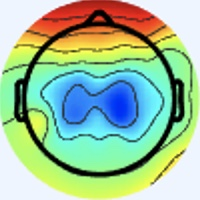

The data file committed next to this chart (first rows):
[238 245 255], [238 245 255], [238 245 255], [238 245 255], [238 245 255], [238 245 255], [238 245 255], [238 245 255], [238 245 255], [238 245 255], [238 245 255], [238 245 255], [238 245 255], [238 245 255], [238 245 255], [238 245 255], [238 245 255], [238 245 255], [238 245 255], [238 245 255], [238 245 255], [238 245 255], [238 245 255], [238 245 255]
[238 245 255], [238 245 255], [238 245 255], [238 245 255], [238 245 255], [238 245 255], [238 245 255], [238 245 255], [238 245 255], [238 245 255], [238 245 255], [238 245 255], [238 245 255], [238 245 255], [238 245 255], [238 245 255], [238 245 255], [238 245 255], [238 245 255], [238 245 255], [238 245 255], [238 245 255], [238 245 255], [238 245 255]
[238 245 255], [238 245 255], [238 245 255], [238 245 255], [238 245 255], [238 245 255], [238 245 255], [238 245 255], [238 245 255], [238 245 255], [238 245 255], [238 245 255], [238 245 255], [238 245 255], [238 245 255], [238 245 255], [238 245 255], [238 245 255], [238 245 255], [238 245 255], [238 245 255], [238 245 255], [238 245 255], [238 245 255]
[238 245 255], [238 245 255], [238 245 255], [238 245 255], [238 245 255], [238 245 255], [238 245 255], [238 245 255], [238 245 255], [238 245 255], [238 245 255], [238 245 255], [238 245 255], [238 245 255], [238 245 255], [238 245 255], [238 245 255], [238 245 255], [238 245 255], [238 245 255], [238 245 255], [238 245 255], [238 245 255], [238 245 255]
[238 245 255], [238 245 255], [238 245 255], [238 245 255], [238 245 255], [238 245 255], [238 245 255], [238 245 255], [238 245 255], [238 245 255], [238 245 255], [238 245 255], [238 245 255], [238 245 255], [238 245 255], [238 245 255], [238 245 255], [238 245 255], [238 245 255], [238 245 255], [238 245 255], [238 245 255], [238 245 255], [238 245 255]
[238 245 255], [238 245 255], [238 245 255], [238 245 255], [238 245 255], [238 245 255], [238 245 255], [238 245 255], [238 245 255], [238 245 255], [238 245 255], [238 245 255], [238 245 255], [238 245 255], [238 245 255], [238 245 255], [238 245 255], [238 245 255], [238 245 255], [238 245 255], [238 245 255], [238 245 255], [238 245 255], [238 245 255]
[238 245 255], [238 245 255], [238 245 255], [238 245 255], [238 245 255], [238 245 255], [238 245 255], [238 245 255], [238 245 255], [238 245 255], [238 245 255], [238 245 255], [238 245 255], [238 245 255], [238 245 255], [238 245 255], [238 245 255], [238 245 255], [238 245 255], [238 245 255], [238 245 255], [238 245 255], [238 245 255], [238 245 255]
[238 245 255], [238 245 255], [238 245 255], [238 245 255], [238 245 255], [238 245 255], [238 245 255], [238 245 255], [238 245 255], [238 245 255], [238 245 255], [238 245 255], [238 245 255], [238 245 255], [238 245 255], [238 245 255], [238 245 255], [238 245 255], [238 245 255], [238 245 255], [238 245 255], [238 245 255], [238 245 255], [238 245 255]
[238 245 255], [238 245 255], [238 245 255], [238 245 255], [238 245 255], [238 245 255], [238 245 255], [238 245 255], [238 245 255], [238 245 255], [238 245 255], [238 245 255], [238 245 255], [238 245 255], [238 245 255], [238 245 255], [238 245 255], [238 245 255], [238 245 255], [238 245 255], [238 245 255], [238 245 255], [238 245 255], [238 245 255]
[238 245 255], [238 245 255], [238 245 255], [238 245 255], [238 245 255], [238 245 255], [238 245 255], [238 245 255], [238 245 255], [238 245 255], [238 245 255], [238 245 255], [238 245 255], [238 245 255], [238 245 255], [238 245 255], [238 245 255], [238 245 255], [238 245 255], [238 245 255], [238 245 255], [238 245 255], [238 245 255], [238 245 255]
[238 245 255], [238 245 255], [238 245 255], [238 245 255], [238 245 255], [238 245 255], [238 245 255], [238 245 255], [238 245 255], [238 245 255], [238 245 255], [238 245 255], [238 245 255], [238 245 255], [238 245 255], [238 245 255], [238 245 255], [238 245 255], [238 245 255], [238 245 255], [238 245 255], [238 245 255], [238 245 255], [238 245 255]
[238 245 255], [238 245 255], [238 245 255], [238 245 255], [238 245 255], [238 245 255], [238 245 255], [238 245 255], [238 245 255], [238 245 255], [238 245 255], [238 245 255], [238 245 255], [238 245 255], [238 245 255], [238 245 255], [238 245 255], [238 245 255], [238 245 255], [238 245 255], [238 245 255], [238 245 255], [238 245 255], [238 245 255]
[238 245 255], [238 245 255], [238 245 255], [238 245 255], [238 245 255], [238 245 255], [238 245 255], [238 245 255], [238 245 255], [238 245 255], [238 245 255], [238 245 255], [238 245 255], [238 245 255], [238 245 255], [238 245 255], [238 245 255], [238 245 255], [238 245 255], [238 245 255], [238 245 255], [238 245 255], [238 245 255], [238 245 255]
[238 245 255], [238 245 255], [238 245 255], [238 245 255], [238 245 255], [238 245 255], [238 245 255], [238 245 255], [238 245 255], [238 245 255], [238 245 255], [238 245 255], [238 245 255], [238 245 255], [238 245 255], [238 245 255], [238 245 255], [238 245 255], [238 245 255], [238 245 255], [238 245 255], [238 245 255], [238 245 255], [238 245 255]
[238 245 255], [238 245 255], [238 245 255], [238 245 255], [238 245 255], [238 245 255], [238 245 255], [238 245 255], [238 245 255], [238 245 255], [238 245 255], [238 245 255], [238 245 255], [238 245 255], [238 245 255], [238 245 255], [238 245 255], [238 245 255], [238 245 255], [238 245 255], [238 245 255], [238 245 255], [238 245 255], [238 245 255]
[238 245 255], [238 245 255], [238 245 255], [238 245 255], [238 245 255], [238 245 255], [238 245 255], [238 245 255], [238 245 255], [238 245 255], [238 245 255], [238 245 255], [238 245 255], [238 245 255], [238 245 255], [238 245 255], [237 246 253], [237 246 253], [237 246 255], [238 245 255], [238 245 255], [238 245 255], [238 245 255], [238 245 255]
[238 245 255], [238 245 255], [238 245 255], [238 245 255], [238 245 255], [238 245 255], [238 245 255], [238 245 255], [238 245 255], [238 245 255], [238 245 255], [238 245 255], [238 245 255], [238 245 255], [238 245 255], [237 246 253], [236 247 251], [236 247 251], [236 247 253], [237 246 255], [238 245 255], [238 244 255], [238 245 255], [238 245 255]
[238 245 255], [238 245 255], [238 245 255], [238 245 255], [238 245 255], [238 245 255], [238 245 255], [238 245 255], [238 245 255], [238 245 255], [238 245 255], [238 245 255], [238 245 255], [238 245 255], [238 245 255], [237 246 253], [236 247 253], [236 247 253], [237 246 255], [237 246 255], [240 244 255], [240 244 255], [240 244 253], [238 245 253]
[238 245 255], [238 245 255], [238 245 255], [238 245 255], [238 245 255], [238 245 255], [238 245 255], [238 245 255], [238 245 255], [238 245 255], [238 245 255], [238 245 255], [238 245 255], [238 245 255], [238 245 255], [238 245 255], [237 245 255], [238 244 255], [240 243 255], [240 243 255], [243 243 253], [243 243 251], [241 244 249], [240 245 251]
[238 245 255], [238 245 255], [238 245 255], [238 245 255], [238 245 255], [238 245 255], [238 245 255], [238 245 255], [238 245 255], [238 245 255], [238 245 255], [238 245 255], [238 245 255], [238 245 255], [238 245 255], [238 244 255], [240 243 255], [240 243 255], [240 243 255], [241 243 255], [241 243 255], [241 244 251], [241 244 249], [240 245 251]
[238 245 255], [238 245 255], [238 245 255], [238 245 255], [238 245 255], [238 245 255], [238 245 255], [238 245 255], [238 245 255], [238 245 255], [238 245 255], [238 245 255], [238 245 255], [238 245 255], [238 245 255], [240 244 255], [241 243 255], [241 243 255], [240 243 255], [238 244 255], [238 244 255], [238 245 255], [238 245 253], [238 245 253]
[238 245 255], [238 245 255], [238 245 255], [238 245 255], [238 245 255], [238 245 255], [238 245 255], [238 245 255], [238 245 255], [238 245 255], [238 245 255], [238 245 255], [238 245 255], [238 245 255], [238 245 255], [240 244 255], [241 243 255], [241 243 255], [238 244 255], [237 245 255], [237 245 255], [237 245 255], [238 245 255], [238 245 253]
[238 245 255], [238 245 255], [238 245 255], [238 245 255], [238 245 255], [238 245 255], [238 245 255], [238 245 255], [238 245 255], [238 245 255], [238 245 255], [238 245 255], [238 245 255], [238 245 255], [238 245 255], [238 245 255], [238 245 253], [238 245 253], [236 246 255], [236 246 255], [237 245 255], [237 245 255], [238 245 255], [238 245 253]
[238 245 255], [238 245 255], [238 245 255], [238 245 255], [238 245 255], [238 245 255], [238 245 255], [238 245 255], [238 245 255], [238 245 255], [238 245 255], [238 245 255], [238 245 255], [238 245 255], [238 245 255], [238 245 255], [237 246 253], [237 246 253], [237 246 255], [237 245 255], [237 245 255], [237 246 255], [238 245 253], [238 245 251]
[238 245 255], [238 245 255], [238 245 255], [238 245 255], [238 245 255], [238 245 255], [238 245 255], [238 245 255], [238 245 255], [238 245 255], [238 245 255], [238 245 255], [238 245 255], [238 245 255], [238 245 255], [238 245 255], [237 246 255], [237 246 255], [240 244 255], [240 244 255], [238 244 255], [238 245 255], [238 245 253], [238 245 251]
[238 245 255], [238 245 255], [238 245 255], [238 245 255], [238 245 255], [238 245 255], [238 245 255], [238 245 255], [238 245 255], [238 245 255], [238 245 255], [238 245 255], [238 245 255], [238 245 255], [238 245 255], [238 245 255], [237 246 255], [238 245 255], [241 243 255], [241 243 255], [238 244 255], [237 245 255], [238 245 255], [240 245 251]
[238 245 255], [238 245 255], [238 245 255], [238 245 255], [238 245 255], [238 245 255], [238 245 255], [238 245 255], [238 245 255], [238 245 255], [238 245 255], [238 245 255], [238 245 255], [238 245 255], [238 245 255], [238 245 255], [240 244 255], [241 243 255], [241 243 255], [240 244 255], [236 246 255], [236 246 255], [237 245 255], [240 244 255]
[238 245 255], [238 245 255], [238 245 255], [238 245 255], [238 245 255], [238 245 255], [238 245 255], [238 245 255], [238 245 255], [238 245 255], [238 245 255], [238 245 255], [238 245 255], [238 245 255], [238 245 255], [240 244 255], [241 243 255], [241 243 255], [240 244 255], [237 246 255], [236 246 255], [236 246 255], [238 244 255], [241 243 255]
[238 245 255], [238 245 255], [238 245 255], [238 245 255], [238 245 255], [238 245 255], [238 245 255], [238 245 255], [238 245 255], [238 245 255], [238 245 255], [238 245 255], [238 245 255], [238 245 255], [238 245 255], [240 244 255], [241 243 255], [240 244 255], [236 246 255], [234 247 255], [237 246 255], [240 244 255], [241 243 255], [241 243 255]
[238 245 255], [238 245 255], [238 245 255], [238 245 255], [238 245 255], [238 245 255], [238 245 255], [238 245 255], [238 245 255], [238 245 255], [238 245 255], [238 245 255], [238 245 255], [238 245 255], [238 245 255], [238 245 255], [240 244 253], [238 245 255], [236 246 255], [236 246 255], [238 245 253], [241 244 253], [243 243 255], [241 243 255]
[238 245 255], [238 245 255], [238 245 255], [238 245 255], [238 245 255], [238 245 255], [238 245 255], [238 245 255], [238 245 255], [238 245 255], [238 245 255], [238 245 255], [238 245 255], [238 245 255], [238 245 255], [238 245 253], [238 245 251], [237 246 253], [237 246 255], [238 245 255], [241 244 253], [241 244 253], [241 243 255], [240 244 255]
[238 244 255], [238 244 255], [238 245 255], [238 245 255], [238 245 255], [238 245 255], [238 245 255], [238 245 255], [238 245 255], [238 245 255], [238 245 255], [238 245 255], [238 245 255], [238 245 255], [238 245 255], [238 245 253], [237 246 253], [238 245 253], [238 245 253], [240 244 253], [241 243 255], [243 243 253], [244 245 250], [246 244 245]
[240 243 255], [240 243 255], [238 245 255], [238 245 253], [237 246 255], [237 246 255], [237 245 255], [237 245 255], [238 245 255], [238 245 255], [240 244 255], [240 244 255], [240 244 255], [240 244 255], [238 245 253], [238 245 255], [238 244 255], [238 244 255], [240 245 251], [242 247 251], [241 243 255], [243 243 253], [248 243 240], [247 229 209]
[240 243 255], [240 244 255], [238 245 253], [238 245 251], [237 246 253], [237 246 255], [237 245 255], [237 245 255], [238 245 255], [238 245 253], [240 244 255], [240 244 255], [240 244 255], [240 244 255], [238 245 253], [238 245 255], [237 245 255], [238 244 255], [237 245 248], [239 244 247], [242 245 252], [246 240 240], [245 227 205], [243 209 163]
[238 245 255], [238 245 253], [238 246 249], [238 246 249], [238 245 251], [238 245 253], [238 245 253], [238 245 253], [238 245 251], [238 245 251], [240 245 249], [240 245 251], [238 245 251], [238 245 253], [238 245 255], [237 245 255], [236 246 255], [236 246 255], [236 247 251], [238 246 248], [247 247 245], [250 235 216], [238 205 151], [230 181 102]
[238 245 253], [238 245 253], [238 245 251], [238 246 249], [238 245 251], [238 245 253], [238 245 255], [238 245 255], [238 245 255], [238 245 253], [240 245 249], [238 246 249], [238 246 249], [238 245 253], [238 244 255], [237 245 255], [237 247 255], [234 245 251], [235 248 254], [241 247 245], [248 242 226], [248 225 183], [236 191 110], [226 169  66]
[238 244 255], [238 244 255], [238 245 255], [238 245 253], [238 245 253], [238 245 255], [238 244 255], [238 244 255], [238 243 255], [238 244 255], [238 245 255], [238 245 251], [238 246 249], [237 246 251], [237 245 255], [237 245 255], [239 246 255], [235 242 248], [240 249 254], [243 245 234], [242 228 189], [240 210 140], [239 190  88], [239 178  63]
[238 244 255], [238 244 255], [238 244 255], [238 245 255], [238 245 255], [238 245 255], [238 244 255], [238 243 255], [238 243 255], [238 244 255], [238 244 255], [238 245 253], [237 246 251], [237 246 253], [237 245 255], [238 244 255], [241 245 254], [240 244 247], [246 248 245], [246 240 214], [237 216 151], [234 198 102], [242 191  76], [248 190  65]
[237 246 255], [237 246 255], [238 245 255], [238 245 255], [240 244 255], [240 244 255], [240 244 255], [240 244 255], [238 244 255], [238 245 255], [237 246 255], [237 246 255], [237 245 255], [237 245 255], [237 246 253], [238 245 253], [242 245 254], [245 244 242], [248 240 219], [246 229 175], [240 211 117], [237 198  79], [244 196  72], [247 196  71]
[237 246 255], [237 246 255], [238 245 255], [238 245 255], [240 244 253], [240 244 253], [240 244 255], [240 244 255], [238 245 255], [238 245 253], [237 246 255], [237 246 255], [237 245 255], [237 245 255], [237 246 251], [240 245 248], [244 245 247], [248 242 228], [243 229 182], [242 217 135], [242 209  93], [244 204  72], [248 203  74], [248 200  72]
[237 245 255], [237 245 255], [238 244 255], [238 245 255], [240 245 251], [240 245 249], [240 244 253], [240 244 255], [238 244 255], [238 244 255], [237 246 255], [236 245 252], [238 245 255], [238 245 253], [238 246 249], [242 247 243], [241 243 230], [244 239 201], [240 221 142], [239 211 102], [242 207  79], [245 206  69], [251 207  74], [249 205  72]
[237 245 255], [237 245 255], [238 244 255], [238 245 255], [240 245 249], [240 245 248], [240 245 251], [238 245 255], [238 244 255], [239 245 255], [238 247 254], [239 246 254], [239 246 255], [240 244 253], [242 247 251], [244 246 235], [242 243 203], [244 236 164], [241 220 111], [242 213  83], [248 214  78], [251 214  74], [251 214  74], [250 213  72]
[237 246 255], [237 246 255], [238 244 255], [238 244 255], [240 245 251], [240 245 248], [238 245 251], [238 245 253], [237 244 254], [237 246 253], [236 243 249], [237 244 252], [237 241 253], [239 241 254], [246 246 255], [246 245 225], [244 241 164], [248 238 123], [250 232  96], [250 228  82], [254 228  83], [255 229  85], [255 228  82], [255 232  83]
[237 246 255], [237 246 255], [238 244 255], [238 244 255], [240 244 253], [240 245 251], [238 245 253], [238 245 253], [237 246 253], [238 247 254], [238 245 253], [242 246 255], [241 243 255], [244 245 250], [249 251 240], [248 245 202], [240 231 136], [235 224  98], [243 227  90], [245 226  87], [245 223  88], [247 225  90], [241 221  86], [240 222  84]
[238 244 255], [238 244 255], [240 244 255], [240 244 255], [240 244 255], [240 244 255], [238 244 255], [238 244 255], [239 248 255], [238 247 254], [237 243 255], [240 243 255], [243 243 255], [246 248 235], [250 255 197], [246 246 160], [213 201 103], [185 168  62], [180 163  55], [182 165  57], [181 163  55], [182 164  56], [170 158  50], [162 151  45]
[238 244 255], [238 245 255], [240 244 255], [240 244 255], [240 244 255], [240 244 255], [238 244 255], [238 244 255], [237 246 253], [235 244 251], [236 242 255], [239 242 255], [243 243 251], [244 246 224], [236 240 166], [223 225 126], [185 173  75], [152 136  38], [151 138  34], [164 151  46], [162 150  40], [158 146  36], [146 138  29], [137 130  23]
[238 245 251], [238 245 251], [240 244 255], [240 244 255], [240 244 255], [240 244 255], [238 244 255], [238 244 255], [237 246 253], [236 245 252], [241 248 255], [239 244 250], [237 237 239], [222 221 200], [184 184 124], [155 155  69], [143 138  44], [148 141  35], [183 179  56], [214 210  77], [219 215  79], [216 213  72], [212 209  68], [208 205  66]
[240 245 249], [240 245 251], [240 244 253], [240 244 253], [238 245 255], [238 245 255], [238 244 255], [237 245 255], [238 247 255], [237 246 253], [244 249 253], [241 243 238], [236 238 216], [215 217 170], [164 167  90], [127 132  32], [135 139  29], [170 172  49], [221 224  83], [249 252 101], [249 253  98], [250 251  95], [251 253  94], [250 251  95]
[241 244 253], [240 245 251], [240 245 249], [238 246 249], [237 246 255], [237 245 255], [237 246 255], [237 246 255], [238 245 255], [239 243 252], [244 245 250], [245 246 228], [240 245 179], [227 235 134], [208 218  95], [192 203  65], [196 210  65], [211 224  74], [233 240  84], [245 251  91], [247 253  91], [245 251  89], [244 252  91], [243 253  92]
[241 243 255], [240 244 253], [238 246 249], [238 246 249], [237 246 255], [236 246 255], [236 246 255], [237 246 255], [239 246 255], [241 244 249], [244 245 240], [241 245 208], [238 248 152], [237 250 118], [236 250 101], [234 250  91], [235 253  93], [237 253  92], [240 253  88], [240 251  87], [238 249  83], [237 248  82], [235 250  87], [235 252  88]
[240 244 255], [240 244 255], [238 245 255], [238 245 255], [237 246 255], [237 246 255], [237 245 255], [237 246 255], [237 244 254], [241 245 244], [243 248 225], [240 248 188], [234 248 137], [232 250 106], [234 253  99], [236 255  96], [234 254  94], [233 254  91], [235 251  90], [235 250  87], [235 250  87], [235 252  88], [231 252  87], [230 253  87]
[240 244 255], [238 244 255], [238 244 255], [238 244 255], [237 245 255], [237 245 255], [237 246 255], [238 245 255], [240 244 253], [241 247 237], [240 249 202], [235 249 164], [230 249 121], [227 250  98], [228 249  92], [228 250  89], [227 252  90], [230 252  91], [231 251  91], [230 250  90], [229 251  90], [226 251  89], [226 253  88], [225 254  88]
[238 244 255], [237 245 255], [237 245 255], [237 244 255], [238 244 255], [238 244 255], [238 245 255], [238 245 251], [242 247 251], [238 248 224], [233 249 176], [229 249 134], [227 252 109], [227 255  95], [226 254  92], [224 252  90], [223 249  88], [225 251  90], [226 252  93], [224 252  92], [221 251  93], [220 252  91], [219 254  90], [219 255  91]
[237 246 255], [237 245 255], [237 245 255], [237 245 255], [238 244 255], [238 244 255], [238 245 253], [238 246 248], [241 247 243], [237 249 211], [229 251 153], [222 250 114], [220 251  96], [220 252  91], [219 251  90], [218 250  89], [219 251  90], [219 251  90], [220 252  93], [218 252  95], [217 252  96], [212 252  94], [209 251  91], [208 250  90]
[237 246 253], [237 246 253], [238 245 255], [238 244 255], [240 243 255], [240 244 255], [240 244 253], [240 246 244], [238 249 232], [234 251 196], [224 251 136], [216 249  98], [214 250  92], [215 251  91], [214 251  94], [216 253  96], [216 254  93], [214 252  91], [211 251  93], [210 251  95], [209 253  98], [208 253 100], [207 254  98], [207 254  98]
[237 246 251], [237 246 251], [238 245 251], [238 245 253], [240 244 255], [240 244 255], [240 244 253], [238 248 240], [231 245 209], [227 250 172], [219 252 122], [213 250  93], [212 252  93], [212 252  93], [210 251  97], [209 250  96], [208 252  95], [208 252  93], [206 252  94], [204 251  97], [202 251  99], [200 250  99], [198 251  99], [198 251  99]
[237 246 251], [237 246 251], [238 245 251], [240 245 251], [242 245 254], [240 244 253], [240 244 253], [239 250 236], [227 247 186], [219 247 145], [212 248 112], [210 251  95], [207 251  92], [206 252  94], [206 251 100], [205 251 101], [204 253 101], [203 254  99], [202 253 100], [200 253 101], [198 252 102], [198 252 104], [197 251 103], [197 251 105]
[237 246 253], [238 245 251], [240 245 251], [240 245 249], [241 244 251], [240 245 251], [237 245 248], [235 249 223], [221 248 167], [213 248 128], [206 249 108], [205 252  98], [202 252  95], [202 251  97], [203 251 103], [201 251 104], [196 250 102], [195 251 102], [196 252 101], [194 253 103], [193 251 104], [193 251 105], [193 250 107], [193 250 109]
[237 243 255], [239 246 255], [241 246 252], [240 245 249], [240 245 251], [238 246 248], [234 246 236], [228 249 206], [213 248 146], [206 250 115], [200 249 105], [199 252 102], [198 251  99], [197 252  99], [198 252 104], [196 251 105], [193 252 108], [191 253 108], [191 253 106], [191 253 106], [190 252 107], [189 251 108], [191 250 110], [191 249 111]
[238 244 255], [239 245 255], [240 245 251], [240 245 249], [239 246 252], [238 249 243], [229 247 221], [219 248 184], [207 247 133], [198 250 106], [196 250 104], [193 251 104], [193 251 104], [193 251 104], [194 252 106], [192 251 107], [187 250 109], [186 250 110], [185 252 110], [185 252 110], [186 251 109], [186 250 110], [188 250 115], [188 250 117]
[240 243 255], [240 243 255], [239 243 252], [238 246 249], [239 249 251], [236 250 237], [223 249 202], [211 246 162], [200 248 126], [193 250 107], [191 251 104], [189 253 107], [188 251 108], [188 251 108], [190 252 109], [187 250 109], [184 250 114], [184 252 117], [182 253 113], [182 253 113], [183 251 114], [183 251 116], [184 249 119], [185 250 122]
... 139 more rows
